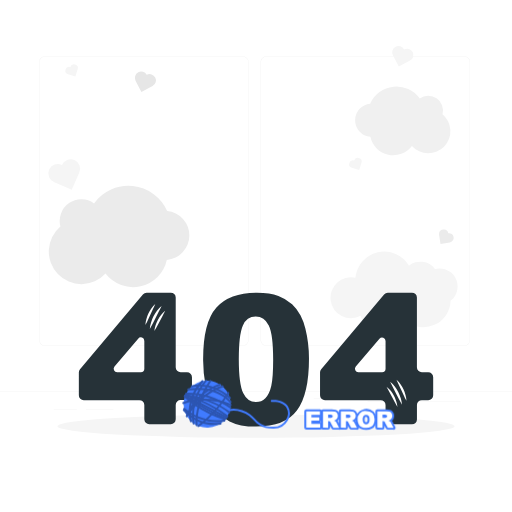
t = 0.00 s
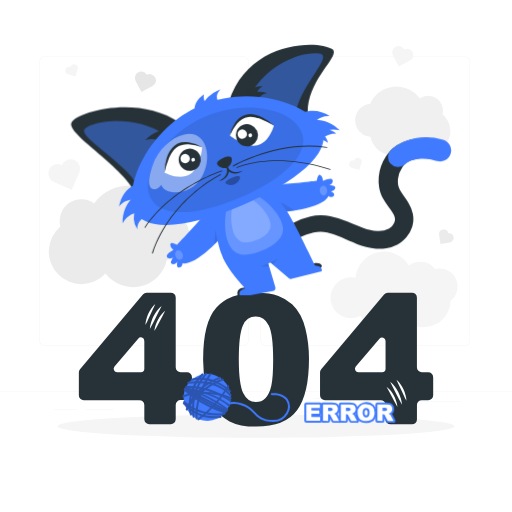
t = 1.00 s
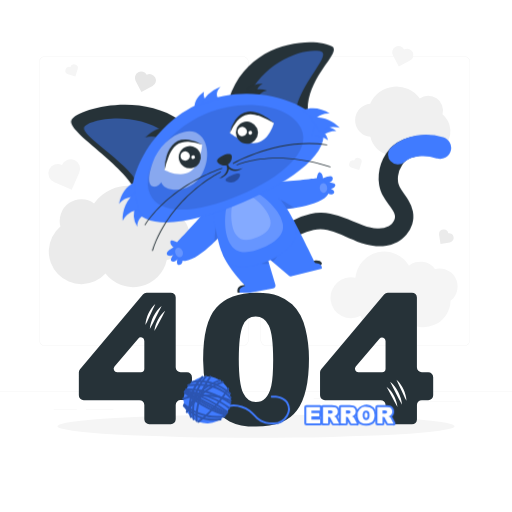
t = 1.19 s
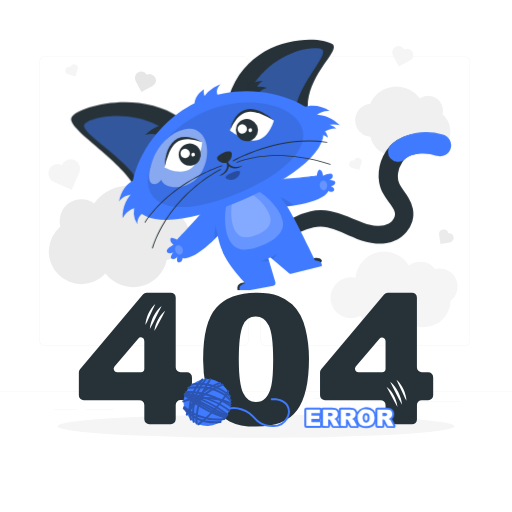
t = 1.38 s
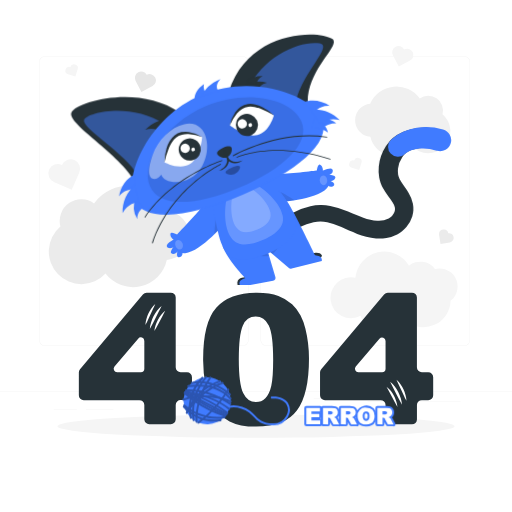
t = 1.75 s
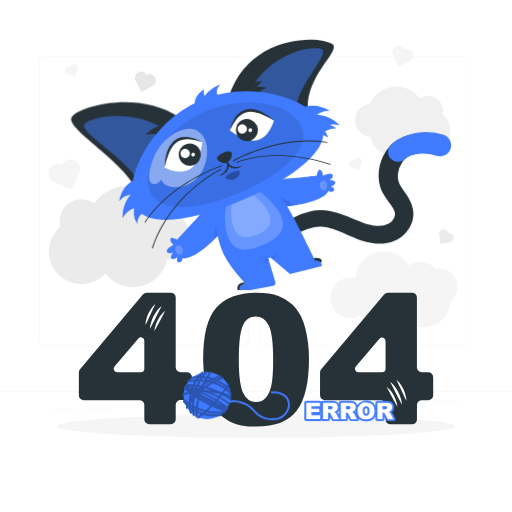
t = 2.13 s

The animated SVG that drew these frames (rendered in a browser with its animation timeline set to each time). Animation: 2 CSS @keyframes rules; one cycle of 2.50 s, repeats indefinitely.

<svg class="animated" id="freepik_stories-404-error-with-a-cute-animal" xmlns="http://www.w3.org/2000/svg" viewBox="0 0 500 500" version="1.1" xmlns:xlink="http://www.w3.org/1999/xlink" xmlns:svgjs="http://svgjs.com/svgjs"><style>svg#freepik_stories-404-error-with-a-cute-animal:not(.animated) .animable {opacity: 0;}svg#freepik_stories-404-error-with-a-cute-animal.animated #freepik--Error--inject-66 {animation: 1.5s Infinite  linear floating;animation-delay: 0s;}svg#freepik_stories-404-error-with-a-cute-animal.animated #freepik--Character--inject-66 {animation: 1s 1 forwards cubic-bezier(.36,-0.01,.5,1.38) slideDown,1.5s Infinite  linear floating;animation-delay: 0s,1s;}svg#freepik_stories-404-error-with-a-cute-animal.animated #freepik--ball-of-yarn--inject-66 {animation: 1.5s Infinite  linear floating;animation-delay: 0s;}            @keyframes floating {                0% {                    opacity: 1;                    transform: translateY(0px);                }                50% {                    transform: translateY(-10px);                }                100% {                    opacity: 1;                    transform: translateY(0px);                }            }                    @keyframes slideDown {                0% {                    opacity: 0;                    transform: translateY(-30px);                }                100% {                    opacity: 1;                    transform: translateY(0);                }            }        </style><g id="freepik--background-complete--inject-66" class="animable" style="transform-origin: 250px 223.199px;"><rect y="382.4" width="500" height="0.25" style="fill: rgb(235, 235, 235); transform-origin: 250px 382.525px;" id="eldh2319rs494" class="animable"></rect><rect x="359" y="391.92" width="90.9" height="0.25" style="fill: rgb(235, 235, 235); transform-origin: 404.45px 392.045px;" id="eldfdowz1z3sc" class="animable"></rect><rect x="306.33" y="389.21" width="24.89" height="0.25" style="fill: rgb(235, 235, 235); transform-origin: 318.775px 389.335px;" id="el3y9cyuer4xr" class="animable"></rect><rect x="349.52" y="401.21" width="38.59" height="0.25" style="fill: rgb(235, 235, 235); transform-origin: 368.815px 401.335px;" id="elx9jgm71n4h" class="animable"></rect><rect x="52.46" y="399.53" width="22.64" height="0.25" style="fill: rgb(235, 235, 235); transform-origin: 63.78px 399.655px;" id="el1v6o067pcqw" class="animable"></rect><rect x="84" y="399.53" width="26.89" height="0.25" style="fill: rgb(235, 235, 235); transform-origin: 97.445px 399.655px;" id="elm5h1l4cvmi" class="animable"></rect><rect x="178.31" y="395.31" width="46.84" height="0.25" style="fill: rgb(235, 235, 235); transform-origin: 201.73px 395.435px;" id="ela1p6oawiu5" class="animable"></rect><path d="M237,337.8H43.91a5.71,5.71,0,0,1-5.7-5.71V60.66A5.71,5.71,0,0,1,43.91,55H237a5.71,5.71,0,0,1,5.71,5.71V332.09A5.71,5.71,0,0,1,237,337.8ZM43.91,55.2a5.46,5.46,0,0,0-5.45,5.46V332.09a5.46,5.46,0,0,0,5.45,5.46H237a5.47,5.47,0,0,0,5.46-5.46V60.66A5.47,5.47,0,0,0,237,55.2Z" style="fill: rgb(235, 235, 235); transform-origin: 140.46px 196.4px;" id="elcs13c82jxl6" class="animable"></path><path d="M453.31,337.8H260.21a5.72,5.72,0,0,1-5.71-5.71V60.66A5.72,5.72,0,0,1,260.21,55h193.1A5.71,5.71,0,0,1,459,60.66V332.09A5.71,5.71,0,0,1,453.31,337.8ZM260.21,55.2a5.47,5.47,0,0,0-5.46,5.46V332.09a5.47,5.47,0,0,0,5.46,5.46h193.1a5.47,5.47,0,0,0,5.46-5.46V60.66a5.47,5.47,0,0,0-5.46-5.46Z" style="fill: rgb(235, 235, 235); transform-origin: 356.75px 196.4px;" id="elf5hcu7ant9w" class="animable"></path><path d="M429.17,262.11a17.67,17.67,0,0,0-4.39.57,17.61,17.61,0,0,0-25.39-3.16,28.18,28.18,0,0,0-52.31,11.75,20,20,0,1,0,5.11,37.15,23.81,23.81,0,0,0,44,4.77A26.57,26.57,0,0,0,440,293.68a17.62,17.62,0,0,0-10.79-31.57Z" style="fill: rgb(245, 245, 245); transform-origin: 384.798px 285.786px;" id="elmxcvrhc77b" class="animable"></path><path d="M72.67,156.32a9.24,9.24,0,0,0-12.16,4.77A9.24,9.24,0,1,0,53.12,178l16.93,7.39,7.39-16.93A9.23,9.23,0,0,0,72.67,156.32Z" style="fill: rgb(245, 245, 245); transform-origin: 62.6672px 170.47px;" id="elr4tkgcbbzjr" class="animable"></path><path d="M151.61,75.66a6.17,6.17,0,0,0-8.34-2.59,6.18,6.18,0,0,0-10.93,5.76l5.76,10.93L149,84A6.17,6.17,0,0,0,151.61,75.66Z" style="fill: rgb(230, 230, 230); transform-origin: 142.013px 79.8438px;" id="el4i3lzzo1wy7" class="animable"></path><path d="M403,50.84a6.17,6.17,0,0,0-8.34-2.58A6.18,6.18,0,1,0,383.7,54l5.76,10.92,10.92-5.75A6.19,6.19,0,0,0,403,50.84Z" style="fill: rgb(245, 245, 245); transform-origin: 393.342px 54.9287px;" id="eltv2damtc2c" class="animable"></path><path d="M443,231.57a4.58,4.58,0,0,0-5.22-3.81,4.56,4.56,0,0,0-9,1.41l1.41,9,9-1.41A4.57,4.57,0,0,0,443,231.57Z" style="fill: rgb(235, 235, 235); transform-origin: 435.902px 231.144px;" id="elas1bjr6piak" class="animable"></path><path d="M350.53,154.26a3.73,3.73,0,0,0-4.68,2.45,3.74,3.74,0,0,0-2.23,7.14l7.14,2.23,2.23-7.14A3.74,3.74,0,0,0,350.53,154.26Z" style="fill: rgb(245, 245, 245); transform-origin: 347.079px 160.084px;" id="el8f5gupp1pqm" class="animable"></path><path d="M73.39,63a3.75,3.75,0,0,0-4.69,2.46,3.73,3.73,0,1,0-2.22,7.13l7.13,2.23,2.23-7.14A3.73,3.73,0,0,0,73.39,63Z" style="fill: rgb(245, 245, 245); transform-origin: 69.9339px 68.8257px;" id="el6q7ubqeylq" class="animable"></path><path d="M184.91,229.92a24,24,0,0,0-21.66-23.86,41.39,41.39,0,0,0-71.4-7.37A21.12,21.12,0,0,0,59,221.19a31.91,31.91,0,1,0,44.05,46,33.83,33.83,0,0,0,59.85-13.36A24,24,0,0,0,184.91,229.92Z" style="fill: rgb(235, 235, 235); transform-origin: 116.277px 230.941px;" id="el9ymzhvxxgy" class="animable"></path><path d="M346.8,117.42a16.26,16.26,0,0,1,14.68-16.17,28,28,0,0,1,48.38-5,14.32,14.32,0,0,1,22.24,15.25,21.62,21.62,0,1,1-29.85,31.15,22.92,22.92,0,0,1-40.56-9A16.25,16.25,0,0,1,346.8,117.42Z" style="fill: rgb(240, 240, 240); transform-origin: 393.319px 118.085px;" id="elrb3g5i2acr" class="animable"></path></g><g id="freepik--Shadow--inject-66" class="animable" style="transform-origin: 250px 416.24px;"><ellipse id="freepik--path--inject-66" cx="250" cy="416.24" rx="193.89" ry="11.32" style="fill: rgb(245, 245, 245); transform-origin: 250px 416.24px;" class="animable"></ellipse></g><g id="freepik--error-404--inject-66" class="animable" style="transform-origin: 250.015px 351.2px;"><path d="M136.11,390.75H81.78A4.83,4.83,0,0,1,77,385.92V363.63a4.84,4.84,0,0,1,1.14-3.11l61.4-73a4.84,4.84,0,0,1,3.7-1.72h23.53a4.83,4.83,0,0,1,4.83,4.83v68a4.83,4.83,0,0,0,4.83,4.83h6.21a4.83,4.83,0,0,1,4.83,4.83v17.59a4.83,4.83,0,0,1-4.83,4.83h-6.21a4.83,4.83,0,0,0-4.83,4.83v14a4.83,4.83,0,0,1-4.83,4.83H145.77a4.83,4.83,0,0,1-4.83-4.83v-14A4.83,4.83,0,0,0,136.11,390.75Zm4.83-30.63v-27.2a3.38,3.38,0,0,0-6-2.19l-23.11,27.2a3.38,3.38,0,0,0,2.57,5.57h23.12A3.38,3.38,0,0,0,140.94,360.12Z" style="fill: rgb(38, 50, 56); transform-origin: 132.235px 350.085px;" id="eleo8ex38jdn" class="animable"></path><path d="M198.37,350.66q0-36,13-50.45t39.53-14.4q12.76,0,21,3.15a38.73,38.73,0,0,1,13.36,8.19,43.62,43.62,0,0,1,8.15,10.6,55.21,55.21,0,0,1,4.79,13,121,121,0,0,1,3.54,29.49q0,34.41-11.65,50.36t-40.09,16q-16,0-25.79-5.09A41.73,41.73,0,0,1,208,396.53q-4.58-7-7.12-19.1A131,131,0,0,1,198.37,350.66Zm34.84.08q0,24.15,4.27,33t12.37,8.85a13,13,0,0,0,9.27-3.76q3.93-3.75,5.78-11.86t1.85-25.26q0-25.17-4.27-33.84t-12.8-8.67q-8.72,0-12.59,8.84T233.21,350.74Z" style="fill: rgb(38, 50, 56); transform-origin: 250.053px 351.205px;" id="elu36a08bvakn" class="animable"></path><path d="M371.69,390.75H317.37a4.83,4.83,0,0,1-4.83-4.83V363.63a4.84,4.84,0,0,1,1.13-3.11l61.41-73a4.82,4.82,0,0,1,3.69-1.72h23.54a4.83,4.83,0,0,1,4.83,4.83v68A4.83,4.83,0,0,0,412,363.5h6.2a4.83,4.83,0,0,1,4.83,4.83v17.59a4.83,4.83,0,0,1-4.83,4.83H412a4.83,4.83,0,0,0-4.83,4.83v14a4.83,4.83,0,0,1-4.83,4.83h-21a4.83,4.83,0,0,1-4.83-4.83v-14A4.83,4.83,0,0,0,371.69,390.75Zm4.83-30.63v-27.2a3.38,3.38,0,0,0-5.95-2.19l-23.12,27.2A3.38,3.38,0,0,0,350,363.5h23.11A3.38,3.38,0,0,0,376.52,360.12Z" style="fill: rgb(38, 50, 56); transform-origin: 367.785px 350.105px;" id="el6kimn0flfl" class="animable"></path><path d="M157.82,298.88c-.93,2-1.91,3.8-2.86,5.66l-2.8,5.55-2.8,5.57c-.94,1.87-1.91,3.74-3.06,5.58a28.65,28.65,0,0,1,1.23-6.31,36.91,36.91,0,0,1,2.37-6,34.49,34.49,0,0,1,3.4-5.48A23.17,23.17,0,0,1,157.82,298.88Z" style="fill: rgb(255, 255, 255); transform-origin: 152.06px 310.06px;" id="eligyqhpgkok8" class="animable"></path><path d="M161.38,303.58c-.87,1.73-1.77,3.36-2.65,5l-2.59,4.9-2.59,4.92c-.87,1.65-1.76,3.31-2.82,4.93a25.81,25.81,0,0,1,1.19-5.61,33.57,33.57,0,0,1,2.21-5.29,29.48,29.48,0,0,1,3.13-4.82A20.44,20.44,0,0,1,161.38,303.58Z" style="fill: rgb(255, 255, 255); transform-origin: 156.055px 313.455px;" id="eltdfirw58x0f" class="animable"></path><path d="M151.66,296.91c-.77,1.8-1.59,3.49-2.39,5.19l-2.35,5.09-2.35,5.1c-.8,1.71-1.61,3.43-2.59,5.12a25.5,25.5,0,0,1,.93-5.72,32.18,32.18,0,0,1,2-5.45,31,31,0,0,1,2.89-5A21.29,21.29,0,0,1,151.66,296.91Z" style="fill: rgb(255, 255, 255); transform-origin: 146.82px 307.16px;" id="elfjlxfzx44mr" class="animable"></path><path d="M381,372.91a23.45,23.45,0,0,1,4.52,4.6A34.77,34.77,0,0,1,389,383a37.43,37.43,0,0,1,2.36,6,29.26,29.26,0,0,1,1.24,6.31c-1.16-1.84-2.12-3.71-3.07-5.58l-2.8-5.57-2.8-5.55C382.94,376.71,382,374.87,381,372.91Z" style="fill: rgb(255, 255, 255); transform-origin: 386.8px 384.11px;" id="eln6c3ldang1k" class="animable"></path><path d="M377.48,377.61a20.88,20.88,0,0,1,4.11,4,29.34,29.34,0,0,1,3.13,4.83,31.79,31.79,0,0,1,2.21,5.29,25.25,25.25,0,0,1,1.2,5.61c-1.06-1.62-1.95-3.28-2.83-4.93l-2.59-4.92-2.59-4.9C379.24,381,378.34,379.34,377.48,377.61Z" style="fill: rgb(255, 255, 255); transform-origin: 382.805px 387.475px;" id="elvpi5033oxc" class="animable"></path><path d="M387.19,370.94a21.34,21.34,0,0,1,3.92,4.3,30.27,30.27,0,0,1,2.88,5,33.11,33.11,0,0,1,2,5.45,26.08,26.08,0,0,1,.93,5.72c-1-1.7-1.8-3.41-2.59-5.12l-2.35-5.11-2.35-5.08C388.79,374.43,388,372.74,387.19,370.94Z" style="fill: rgb(255, 255, 255); transform-origin: 392.055px 381.175px;" id="el7orvgijglja" class="animable"></path></g><g id="freepik--Error--inject-66" class="animable animator-active" style="transform-origin: 341.704px 409.628px;"><path d="M299.12,401.62H312.4V405h-8.31v2.55h7.71v3.27h-7.71V414h8.55v3.63H299.12Z" style="fill: rgb(64, 123, 255); transform-origin: 305.88px 409.625px;" id="el8bk7v2acqt5" class="animable"></path><path d="M312.64,419.59H299.12a1.93,1.93,0,0,1-1.93-1.93v-16a1.92,1.92,0,0,1,1.93-1.93H312.4a1.92,1.92,0,0,1,1.93,1.93V405a1.93,1.93,0,0,0-.6,2.55v3.27a1.94,1.94,0,0,0,.84,3.17v3.63A1.93,1.93,0,0,1,312.64,419.59Zm-11.59-3.86h2.13a1.91,1.91,0,0,1-1-1.7v-3.17a1.94,1.94,0,0,0,0-3.27V405a1.92,1.92,0,0,1,.71-1.49h-1.82Z" style="fill: rgb(64, 123, 255); transform-origin: 305.88px 409.66px;" id="elvjbawmqb4fc" class="animable"></path><path d="M315.38,417.66v-16h8.26a12.11,12.11,0,0,1,3.51.39,3.71,3.71,0,0,1,2,1.46,4.52,4.52,0,0,1-1.39,6.47,5.85,5.85,0,0,1-1.74.64,5,5,0,0,1,1.29.59,4.77,4.77,0,0,1,.79.84,7.06,7.06,0,0,1,.7,1l2.4,4.65h-5.6l-2.65-4.9a3.8,3.8,0,0,0-.9-1.24,2.06,2.06,0,0,0-1.21-.37h-.44v6.51Zm5-9.54h2.09a8.25,8.25,0,0,0,1.31-.22,1.31,1.31,0,0,0,.81-.51,1.63,1.63,0,0,0-.18-2.12,3,3,0,0,0-1.85-.41h-2.18Z" style="fill: rgb(64, 123, 255); transform-origin: 323.29px 409.676px;" id="elzhlbq1w52ol" class="animable"></path><path d="M331.16,419.59h-5.6a1.94,1.94,0,0,1-1.7-1l-1.57-2.92v2a1.94,1.94,0,0,1-1.93,1.93h-5a1.93,1.93,0,0,1-1.93-1.93v-16a1.92,1.92,0,0,1,1.93-1.93h8.26a13.61,13.61,0,0,1,4.11.49,5.63,5.63,0,0,1,2.94,2.19,6.29,6.29,0,0,1,1.09,3.7,6.42,6.42,0,0,1-.83,3.28,6.11,6.11,0,0,1-1.3,1.56,7.56,7.56,0,0,1,.83,1.24l2.39,4.62a1.93,1.93,0,0,1-1.71,2.82Zm-4.45-3.86H328L327,413.9a3.51,3.51,0,0,0-.48-.68,5.64,5.64,0,0,0-.45-.51h0a3.78,3.78,0,0,0-.74-.3,2,2,0,0,1-.67-.39Zm-9.4,0h1.12v-4.58a1.93,1.93,0,0,1,.74-1.52,1.91,1.91,0,0,1-.74-1.51v-3.26a1.94,1.94,0,0,1,.51-1.31h-1.63Zm5.86-5.75a4.18,4.18,0,0,1,.93,1,2.15,2.15,0,0,1-.05-.51,2.12,2.12,0,0,1,.18-.71l-.09,0C323.76,409.88,323.44,409.94,323.17,410Zm2.23-6.35.23.17a3.33,3.33,0,0,1,1.18,2.66,3.4,3.4,0,0,1-.7,2.09,2.39,2.39,0,0,0,.61-.26,2.59,2.59,0,0,0,.91-.89,2.62,2.62,0,0,0,.3-1.33,2.5,2.5,0,0,0-.4-1.49,1.82,1.82,0,0,0-1-.74A6.48,6.48,0,0,0,325.4,403.63ZM323.34,406h0Z" style="fill: rgb(64, 123, 255); transform-origin: 323.249px 409.686px;" id="el7im6eds2cng" class="animable"></path><path d="M332.81,417.66v-16h8.26a12.14,12.14,0,0,1,3.52.39,3.69,3.69,0,0,1,2,1.46,4.52,4.52,0,0,1-1.39,6.47,5.85,5.85,0,0,1-1.74.64,5,5,0,0,1,1.29.59,4.72,4.72,0,0,1,.8.84,7.7,7.7,0,0,1,.69,1l2.4,4.65H343l-2.65-4.9a3.66,3.66,0,0,0-.9-1.24,2,2,0,0,0-1.21-.37h-.44v6.51Zm5-9.54h2.09a8.08,8.08,0,0,0,1.31-.22,1.31,1.31,0,0,0,.81-.51,1.45,1.45,0,0,0,.31-.93,1.48,1.48,0,0,0-.49-1.19,3,3,0,0,0-1.85-.41h-2.18Z" style="fill: rgb(64, 123, 255); transform-origin: 340.725px 409.676px;" id="elz7xe7ewks2" class="animable"></path><path d="M348.59,419.59H343a1.94,1.94,0,0,1-1.7-1l-1.57-2.92v2a1.93,1.93,0,0,1-1.93,1.93h-5a1.94,1.94,0,0,1-1.93-1.93v-16a1.93,1.93,0,0,1,1.93-1.93h8.26a13.57,13.57,0,0,1,4.11.49,5.61,5.61,0,0,1,2.95,2.19,6.82,6.82,0,0,1,.25,7,6.28,6.28,0,0,1-1.29,1.56,8.28,8.28,0,0,1,.83,1.24l2.38,4.62a1.93,1.93,0,0,1-1.71,2.82Zm-4.45-3.86h1.29l-.95-1.83a5,5,0,0,0-.49-.68,3.28,3.28,0,0,0-.45-.51h0a3.78,3.78,0,0,0-.74-.3,2,2,0,0,1-.66-.39Zm-9.4,0h1.12v-4.58a1.93,1.93,0,0,1,.74-1.52,1.91,1.91,0,0,1-.74-1.51v-3.26a1.91,1.91,0,0,1,.52-1.31h-1.64ZM340.6,410a4.18,4.18,0,0,1,.93,1,1.73,1.73,0,0,1,0-.51,1.9,1.9,0,0,1,.17-.71l-.08,0C341.19,409.88,340.87,409.94,340.6,410Zm2.24-6.35.22.17a3.33,3.33,0,0,1,1.18,2.66,3.4,3.4,0,0,1-.7,2.09,2.52,2.52,0,0,0,.62-.26,2.56,2.56,0,0,0,.9-.89,2.62,2.62,0,0,0,.3-1.33,2.5,2.5,0,0,0-.4-1.49,1.82,1.82,0,0,0-1-.74A6.51,6.51,0,0,0,342.84,403.63ZM340.77,406h0Z" style="fill: rgb(64, 123, 255); transform-origin: 340.689px 409.696px;" id="elvba2l9i3tr" class="animable"></path><path d="M349.17,409.65a7.6,7.6,0,0,1,8.29-8.31,8.41,8.41,0,0,1,6.17,2.15,8.14,8.14,0,0,1,2.16,6,9.9,9.9,0,0,1-.94,4.61,6.78,6.78,0,0,1-2.74,2.8,9,9,0,0,1-4.46,1,10.36,10.36,0,0,1-4.49-.86,6.71,6.71,0,0,1-2.88-2.74A9.06,9.06,0,0,1,349.17,409.65Zm5,0a5.39,5.39,0,0,0,.9,3.49,3.42,3.42,0,0,0,4.93,0,5.93,5.93,0,0,0,.88-3.73,5,5,0,0,0-.92-3.31,3.14,3.14,0,0,0-2.48-1,3,3,0,0,0-2.4,1.06A5.37,5.37,0,0,0,354.13,409.67Z" style="fill: rgb(64, 123, 255); transform-origin: 357.468px 409.606px;" id="elyeejn3l4lpl" class="animable"></path><path d="M357.65,419.86a12.2,12.2,0,0,1-5.33-1.06,8.57,8.57,0,0,1-3.7-3.49,10.89,10.89,0,0,1-1.38-5.66A10.64,10.64,0,0,1,365,402.13a10,10,0,0,1,2.74,7.39,11.76,11.76,0,0,1-1.17,5.51,8.62,8.62,0,0,1-3.5,3.58A10.92,10.92,0,0,1,357.65,419.86ZM359,403.37a4.84,4.84,0,0,1,2.38,1.5,6.67,6.67,0,0,1,1.39,4.58c0,2.29-.43,3.91-1.32,5a4.79,4.79,0,0,1-2.16,1.46,5.68,5.68,0,0,0,1.89-.63,4.85,4.85,0,0,0,2-2,8,8,0,0,0,.73-3.71,6.26,6.26,0,0,0-1.6-4.66A5.63,5.63,0,0,0,359,403.37Zm-3.09,0a5.51,5.51,0,0,0-3.18,1.52,6.38,6.38,0,0,0-1.62,4.75,7.19,7.19,0,0,0,.84,3.7,4.77,4.77,0,0,0,2.06,2,6.34,6.34,0,0,0,1.61.51,4.87,4.87,0,0,1-2.05-1.43,8.95,8.95,0,0,1,0-9.5A4.84,4.84,0,0,1,355.9,403.38Zm1.54,3.65a1.09,1.09,0,0,0-.94.38,3.71,3.71,0,0,0-.44,2.26,3.64,3.64,0,0,0,.44,2.24,1.14,1.14,0,0,0,1,.38c.7,0,.9-.23,1-.35s.42-.56.42-2.49a3.16,3.16,0,0,0-.44-2A1.22,1.22,0,0,0,357.44,407Z" style="fill: rgb(64, 123, 255); transform-origin: 357.494px 409.628px;" id="elkt0oeskq7up" class="animable"></path><path d="M368.53,417.66v-16h8.26a12.11,12.11,0,0,1,3.51.39,3.71,3.71,0,0,1,2,1.46,4.52,4.52,0,0,1-1.39,6.47,5.85,5.85,0,0,1-1.74.64,5,5,0,0,1,1.29.59,4.77,4.77,0,0,1,.79.84,7.06,7.06,0,0,1,.7,1l2.4,4.65h-5.6l-2.65-4.9a3.8,3.8,0,0,0-.9-1.24,2.06,2.06,0,0,0-1.21-.37h-.44v6.51Zm5-9.54h2.09a8.25,8.25,0,0,0,1.31-.22,1.31,1.31,0,0,0,.81-.51,1.63,1.63,0,0,0-.18-2.12,3,3,0,0,0-1.85-.41h-2.18Z" style="fill: rgb(64, 123, 255); transform-origin: 376.44px 409.676px;" id="elwipfjz9hetn" class="animable"></path><path d="M384.31,419.59h-5.6a1.94,1.94,0,0,1-1.7-1l-1.57-2.92v2a1.94,1.94,0,0,1-1.93,1.93h-5a1.93,1.93,0,0,1-1.93-1.93v-16a1.92,1.92,0,0,1,1.93-1.93h8.26a13.61,13.61,0,0,1,4.11.49,5.63,5.63,0,0,1,2.94,2.19,6.29,6.29,0,0,1,1.1,3.7,6.4,6.4,0,0,1-.84,3.28,6.11,6.11,0,0,1-1.3,1.56,7.56,7.56,0,0,1,.83,1.24l2.39,4.62a1.93,1.93,0,0,1-1.71,2.82Zm-4.45-3.86h1.28l-.94-1.83a5,5,0,0,0-.49-.68,5.64,5.64,0,0,0-.45-.51h0a3.78,3.78,0,0,0-.74-.3,2,2,0,0,1-.67-.39Zm-9.4,0h1.12v-4.58a1.93,1.93,0,0,1,.74-1.52,1.91,1.91,0,0,1-.74-1.51v-3.26a1.9,1.9,0,0,1,.51-1.31h-1.63Zm5.86-5.75a4.18,4.18,0,0,1,.93,1,1.73,1.73,0,0,1,0-.51,1.9,1.9,0,0,1,.17-.71l-.09,0C376.91,409.88,376.59,409.94,376.32,410Zm2.24-6.35.22.17a3.33,3.33,0,0,1,1.18,2.66,3.4,3.4,0,0,1-.7,2.09,2.58,2.58,0,0,0,1.51-1.15,3,3,0,0,0-.09-2.82,1.82,1.82,0,0,0-1-.74A6.51,6.51,0,0,0,378.56,403.63Zm-2.09,3.23Zm0-.84h0Z" style="fill: rgb(64, 123, 255); transform-origin: 376.399px 409.686px;" id="elq51wxa98s3p" class="animable"></path><path d="M299.12,401.62H312.4V405h-8.31v2.55h7.71v3.27h-7.71V414h8.55v3.63H299.12Z" style="fill: rgb(255, 255, 255); transform-origin: 305.88px 409.625px;" id="ela7gd4wg3y5n" class="animable"></path><path d="M315.38,417.66v-16h8.26a12.11,12.11,0,0,1,3.51.39,3.71,3.71,0,0,1,2,1.46,4.52,4.52,0,0,1-1.39,6.47,5.85,5.85,0,0,1-1.74.64,5,5,0,0,1,1.29.59,4.77,4.77,0,0,1,.79.84,7.06,7.06,0,0,1,.7,1l2.4,4.65h-5.6l-2.65-4.9a3.8,3.8,0,0,0-.9-1.24,2.06,2.06,0,0,0-1.21-.37h-.44v6.51Zm5-9.54h2.09a8.25,8.25,0,0,0,1.31-.22,1.31,1.31,0,0,0,.81-.51,1.63,1.63,0,0,0-.18-2.12,3,3,0,0,0-1.85-.41h-2.18Z" style="fill: rgb(255, 255, 255); transform-origin: 323.29px 409.676px;" id="el5dry7sp22sh" class="animable"></path><path d="M332.81,417.66v-16h8.26a12.14,12.14,0,0,1,3.52.39,3.69,3.69,0,0,1,2,1.46,4.52,4.52,0,0,1-1.39,6.47,5.85,5.85,0,0,1-1.74.64,5,5,0,0,1,1.29.59,4.72,4.72,0,0,1,.8.84,7.7,7.7,0,0,1,.69,1l2.4,4.65H343l-2.65-4.9a3.66,3.66,0,0,0-.9-1.24,2,2,0,0,0-1.21-.37h-.44v6.51Zm5-9.54h2.09a8.08,8.08,0,0,0,1.31-.22,1.31,1.31,0,0,0,.81-.51,1.45,1.45,0,0,0,.31-.93,1.48,1.48,0,0,0-.49-1.19,3,3,0,0,0-1.85-.41h-2.18Z" style="fill: rgb(255, 255, 255); transform-origin: 340.725px 409.676px;" id="el75gy0v9sugn" class="animable"></path><path d="M349.17,409.65a7.6,7.6,0,0,1,8.29-8.31,8.41,8.41,0,0,1,6.17,2.15,8.14,8.14,0,0,1,2.16,6,9.9,9.9,0,0,1-.94,4.61,6.78,6.78,0,0,1-2.74,2.8,9,9,0,0,1-4.46,1,10.36,10.36,0,0,1-4.49-.86,6.71,6.71,0,0,1-2.88-2.74A9.06,9.06,0,0,1,349.17,409.65Zm5,0a5.39,5.39,0,0,0,.9,3.49,3.42,3.42,0,0,0,4.93,0,5.93,5.93,0,0,0,.88-3.73,5,5,0,0,0-.92-3.31,3.14,3.14,0,0,0-2.48-1,3,3,0,0,0-2.4,1.06A5.37,5.37,0,0,0,354.13,409.67Z" style="fill: rgb(255, 255, 255); transform-origin: 357.468px 409.606px;" id="elab7lvsx79z5" class="animable"></path><path d="M368.53,417.66v-16h8.26a12.11,12.11,0,0,1,3.51.39,3.71,3.71,0,0,1,2,1.46,4.52,4.52,0,0,1-1.39,6.47,5.85,5.85,0,0,1-1.74.64,5,5,0,0,1,1.29.59,4.77,4.77,0,0,1,.79.84,7.06,7.06,0,0,1,.7,1l2.4,4.65h-5.6l-2.65-4.9a3.8,3.8,0,0,0-.9-1.24,2.06,2.06,0,0,0-1.21-.37h-.44v6.51Zm5-9.54h2.09a8.25,8.25,0,0,0,1.31-.22,1.31,1.31,0,0,0,.81-.51,1.63,1.63,0,0,0-.18-2.12,3,3,0,0,0-1.85-.41h-2.18Z" style="fill: rgb(255, 255, 255); transform-origin: 376.44px 409.676px;" id="ely66j3jmtmoq" class="animable"></path></g><g id="freepik--Character--inject-66" class="animable" style="transform-origin: 254.986px 165.972px;"><path d="M426.5,156.28a40.77,40.77,0,0,0-13-1.91A34.67,34.67,0,0,0,401,156.78a19.19,19.19,0,0,0-4.67,2.64c-.14.12-.3.23-.41.34s-.22.19-.4.38-.65.67-1,1a22.46,22.46,0,0,0-1.77,2.29,25,25,0,0,0-4.14,11,20.27,20.27,0,0,0,.07,5.62,16.45,16.45,0,0,0,.61,2.58,17.86,17.86,0,0,0,1,2.46A49.68,49.68,0,0,0,394,191c1.53,2.18,3.3,4.56,5,7.47a33.07,33.07,0,0,1,4.17,10.46,26.55,26.55,0,0,1,.44,6.32,26.24,26.24,0,0,1-1.09,6.12,29,29,0,0,1-5.7,10.37,29.56,29.56,0,0,1-4.25,4.05,30.69,30.69,0,0,1-4.78,3.09,35,35,0,0,1-10.36,3.43,43.78,43.78,0,0,1-10.23.48,53.55,53.55,0,0,1-9.65-1.58,77.91,77.91,0,0,1-8.75-2.83c-5.56-2.13-10.6-4.57-15.41-6.64a69.59,69.59,0,0,0-13.9-4.68,33,33,0,0,0-6.59-.66,36.5,36.5,0,0,0-6.69.64,51.42,51.42,0,0,0-13.36,4.72c-8.74,4.41-16.82,11.13-25.18,18.17h0a7.5,7.5,0,0,1-9.76-11.39c8.25-7.19,16.94-14.9,27.72-20.66a66.64,66.64,0,0,1,17.44-6.5,51.93,51.93,0,0,1,9.63-1.11,48.65,48.65,0,0,1,9.77.77,85.08,85.08,0,0,1,17.35,5.37c5.3,2.17,10.19,4.4,14.91,6.1a62.27,62.27,0,0,0,6.92,2.1,35.37,35.37,0,0,0,6.58.94,21.38,21.38,0,0,0,11.31-2.19,13.86,13.86,0,0,0,2.08-1.42,12.33,12.33,0,0,0,1.66-1.65,11.13,11.13,0,0,0,2.08-4,7.86,7.86,0,0,0,.3-2,7.65,7.65,0,0,0-.18-1.86,15.63,15.63,0,0,0-2.08-4.65c-1.11-1.8-2.63-3.82-4.3-6.09a66,66,0,0,1-5.21-8,37.15,37.15,0,0,1-2.24-5.08,35.8,35.8,0,0,1-1.4-5.38,39.08,39.08,0,0,1-.41-10.77,44,44,0,0,1,6.9-19.63,41.85,41.85,0,0,1,3.17-4.28c.59-.68,1.19-1.35,1.82-2,.29-.31.71-.7,1.08-1.05s.76-.67,1.14-1a38.29,38.29,0,0,1,9.44-5.68,54.12,54.12,0,0,1,19.54-4.18,60.83,60.83,0,0,1,19.4,2.53,10,10,0,0,1-5.69,19.13Z" style="fill: rgb(38, 50, 56); transform-origin: 347.097px 193.156px;" id="elfjcg6flp0uj" class="animable"></path><path d="M426.26,157.09a40.82,40.82,0,0,0-16.72-2,33.88,33.88,0,0,0-8,1.72,20,20,0,0,0-5.92,3.22l-.57.49A9.64,9.64,0,0,1,382,146.31a38,38,0,0,1,12.17-8,53.86,53.86,0,0,1,12.73-3.55,61.83,61.83,0,0,1,25.68,1.64,10.83,10.83,0,1,1-5.72,20.9l-.53-.16Z" style="fill: rgb(64, 123, 255); transform-origin: 409.722px 148.577px;" id="el1j6ks2dtepz" class="animable"></path><path d="M239.8,280.85l3.71,5.78c-3.73,1.95-7.63,1.66-11.61,1.66C230.21,280.47,239.8,280.85,239.8,280.85Z" style="fill: rgb(38, 50, 56); transform-origin: 237.605px 284.576px;" id="elk9gl9j1t4o" class="animable"></path><path d="M217.19,250c4.73,13.61,22.27,31.66,22.27,31.66s-7.4,1.48-5.39,6.59H244.4l22.24-4.19a3,3,0,0,0,2.28-3.41l-8.21-27.54Z" style="fill: rgb(64, 123, 255); transform-origin: 243.075px 269.125px;" id="eltnb7z552wx8" class="animable"></path><path d="M303.46,257.79l2,8.11c3.92-1.55,7.23-2.61,8.93-6.25C312.42,254.59,303.46,257.79,303.46,257.79Z" style="fill: rgb(38, 50, 56); transform-origin: 308.925px 261.346px;" id="elugy4yljxgin" class="animable"></path><path d="M285.9,216.18c7,12.54,21.76,43.12,21.76,43.12s7.58.32,6.57,5.65l-29.39,7.26A3.15,3.15,0,0,1,281.2,271l-21-17.78C271.66,246.22,285,227.85,285.9,216.18Z" style="fill: rgb(64, 123, 255); transform-origin: 287.261px 244.282px;" id="el6oj10m6gve" class="animable"></path><g id="elccx22pl6k76"><path d="M272.28,242.49a54.33,54.33,0,0,1-12,10.77l6,4.89C272.75,252.36,274.59,246.16,272.28,242.49Z" style="opacity: 0.1; transform-origin: 266.757px 250.32px;" class="animable"></path></g><path d="M264.8,179.77c8.16,1.39,42.05-3.21,44.57-3.33.27-1.87,1.13-6.5,3.16-5.68s3.07,4.32,2.66,6c4.81-.86,11.13,9,3.94,17-10.53,11.82-49,13.63-49,13.63S249.26,181.73,264.8,179.77Z" style="fill: rgb(64, 123, 255); transform-origin: 290.711px 189.027px;" id="elxsogczyjgms" class="animable"></path><g id="elv59ha0smh9"><path d="M267.34,195.5a11.12,11.12,0,0,0-4.82.53,85.51,85.51,0,0,0,7.62,11.36s7.76-.37,17.26-1.83C282.17,201.82,273.88,196.55,267.34,195.5Z" style="opacity: 0.1; transform-origin: 274.96px 201.411px;" class="animable"></path></g><path d="M315.19,176.73c4.86-2,8.26-3,9.38-1.33s-.38,5.18-5.08,6.09C315.18,178.79,315.19,176.73,315.19,176.73Z" style="fill: rgb(64, 123, 255); transform-origin: 320.057px 178.023px;" id="elh5tryor59st" class="animable"></path><path d="M318.35,180.89c5.12-.17,8.55.13,9,2s-2.13,4.59-6.71,3.8C317.63,182.77,318.35,180.89,318.35,180.89Z" style="fill: rgb(64, 123, 255); transform-origin: 322.838px 183.84px;" id="el7ie25gktnvi" class="animable"></path><path d="M321.58,186.12c3.29,1.53,5.31,2.87,4.71,4.48s-3.45,2.85-6,.75C320.26,187.33,321.58,186.12,321.58,186.12Z" style="fill: rgb(64, 123, 255); transform-origin: 323.342px 189.29px;" id="elamk8lt8d4dw" class="animable"></path><path d="M202.15,205.34c-3.76,7.37-27.72,31.77-29.33,33.73-1.66-.91-5.88-3-6.43-.87s1.62,5.05,3.18,5.7c-3.56,3.34.53,14.29,11.3,13.35,15.77-1.38,40.22-31.11,40.22-31.11S213,194.05,202.15,205.34Z" style="fill: rgb(64, 123, 255); transform-origin: 193.696px 230.12px;" id="eloghal668ke" class="animable"></path><g id="elnq8tqhs1oha"><path d="M213.23,216.78a11.4,11.4,0,0,1,3.31-3.55,84.67,84.67,0,0,1,4.55,12.91s-4.93,6-11.79,12.73C209.43,232.45,210.16,222.65,213.23,216.78Z" style="opacity: 0.1; transform-origin: 215.195px 226.05px;" class="animable"></path></g><path d="M169.57,243.9c-4.53,2.68-7.34,4.83-6.67,6.72s4.38,2.8,7.92-.42C171.23,245.13,169.57,243.9,169.57,243.9Z" style="fill: rgb(64, 123, 255); transform-origin: 166.843px 248.115px;" id="el7qpetxtt9l9" class="animable"></path><path d="M171,248.93c-3.2,4-5,6.92-3.74,8.41s4.94,1,7.05-3.12C173,249.47,171,248.93,171,248.93Z" style="fill: rgb(64, 123, 255); transform-origin: 170.583px 253.519px;" id="el9uocerxzfq4" class="animable"></path><path d="M173.28,254.64c-.75,3.55-.88,6,.78,6.46s4.34-1.06,4.16-4.34C175,254.31,173.28,254.64,173.28,254.64Z" style="fill: rgb(64, 123, 255); transform-origin: 175.489px 257.903px;" id="el5sdv9rvazh2" class="animable"></path><g id="elgxr0i9z3qms"><path d="M260.73,253.21l0-.06-13.3-1c-.27,5.73,6.4,9.36,15.36,7.82Z" style="opacity: 0.1; transform-origin: 255.106px 256.237px;" class="animable"></path></g><path d="M263.19,184.37l-27.44,11.75-27.43,11.75s2.92,35.46,11.92,47.61,26.38,8.41,41.73,1.83,30-16.57,27.46-31.47S263.19,184.37,263.19,184.37Z" style="fill: rgb(64, 123, 255); transform-origin: 249.019px 223.903px;" id="elqwdswdrxl5" class="animable"></path><g id="elpyr3955wmnn"><path d="M251.25,191l-14.94,6.4-14.93,6.4c.22-2.91-5.88,24.16,4.52,38.59,6.78,9.4,19.44,6.82,30.57,2.05s21.72-12.15,19.59-23.54C272.8,203.43,249,189.18,251.25,191Z" style="fill: rgb(255, 255, 255); opacity: 0.2; transform-origin: 248.068px 219.787px;" class="animable"></path></g><g id="el4v7dj4gtbz7"><path d="M246.5,195.22l-10,4.26-9.95,4.27c.07-2.1-3.38,17.37,4,28.09,4.83,7,13.34,5.44,20.76,2.26s14.42-8.27,12.69-16.59C261.41,204.76,244.92,193.83,246.5,195.22Z" style="fill: rgb(255, 255, 255); opacity: 0.2; transform-origin: 245.035px 215.946px;" class="animable"></path></g><g id="elzsezzs4ol7l"><ellipse cx="174.74" cy="248.93" rx="3.69" ry="4.77" style="fill: rgb(255, 255, 255); opacity: 0.2; transform-origin: 174.74px 248.93px; transform: rotate(-21.86deg);" class="animable"></ellipse></g><g id="el7ljjttt1tyt"><path d="M319.48,185.84c.19,2.63-1.3,4.88-3.33,5s-3.84-1.86-4-4.48,1.3-4.88,3.33-5S319.29,183.22,319.48,185.84Z" style="fill: rgb(255, 255, 255); opacity: 0.2; transform-origin: 315.817px 186.1px;" class="animable"></path></g><path d="M175.69,120c-39.87-28.22-101.13-10.91-105.94-.25-5.11,11.35,50.37,41.92,64,71.46C153.65,154.24,175.69,120,175.69,120Z" style="fill: rgb(38, 50, 56); transform-origin: 122.554px 147.93px;" id="el1fcrf292src" class="animable"></path><g id="elag5qqh90bsb"><path d="M161,131.57c-31.56-22-76.06-12.1-78.94-4.6-3.07,8,40.28,32.35,52.39,54.25C146.8,155.37,161,131.57,161,131.57Z" style="fill: rgb(64, 123, 255); opacity: 0.5; transform-origin: 121.452px 149.671px;" class="animable"></path></g><path d="M164.93,126.23c-8.94.6-16.51,3.6-23.18,10.64a18.31,18.31,0,0,1,17.64,3.65Z" style="fill: rgb(38, 50, 56); transform-origin: 153.34px 133.375px;" id="elmqfd3duw0tk" class="animable"></path><path d="M223.4,99.55c19.16-60.46,87.4-60.7,101-51.55,10.33,7-33.66,34.93-21.87,75.25C262.85,109.67,223.4,99.55,223.4,99.55Z" style="fill: rgb(38, 50, 56); transform-origin: 274.693px 83.444px;" id="elwc755i4nq6l" class="animable"></path><g id="elq84muwf1go"><path d="M241.43,98.24c16-35,53.32-49,70.75-45.87,16.48,2.94-32.76,41.37-22.7,75.2C265.7,111.57,241.43,98.24,241.43,98.24Z" style="fill: rgb(64, 123, 255); opacity: 0.5; transform-origin: 278.507px 89.757px;" class="animable"></path></g><path d="M240.34,92.84a26.56,26.56,0,0,1,20.33-2.07,14.65,14.65,0,0,0-10.7,9.68Z" style="fill: rgb(38, 50, 56); transform-origin: 250.505px 95.0425px;" id="elt0xgim14xah" class="animable"></path><path d="M241.17,90a21.2,21.2,0,0,1,15.26-5.7,11.69,11.69,0,0,0-6.3,9.63Z" style="fill: rgb(38, 50, 56); transform-origin: 248.8px 89.1078px;" id="elobaw82mvuq" class="animable"></path><path d="M314.33,126.34c10.08,23.52-26.28,52-76.9,73.69S141.11,228.4,131,204.87s14.24-80.11,64.86-101.8S304.25,102.81,314.33,126.34Z" style="fill: rgb(64, 123, 255); transform-origin: 222.382px 156.878px;" id="elw2trqy3m2h" class="animable"></path><g id="el8llsnfuedft"><path d="M294.35,128.58c9.34,21.81-19.14,46.81-60,64.31s-78.59,20.87-87.93-.95,13.24-60.57,54.08-78.06S285,106.76,294.35,128.58Z" style="opacity: 0.1; transform-origin: 220.228px 156.112px;" class="animable"></path></g><path d="M212.17,160.37c-.88-2.06,1.81-4.42,5.66-6.08s7.43-2,8.31.09-.47,7.54-4.33,9.2S213.05,162.43,212.17,160.37Z" style="fill: rgb(38, 50, 56); transform-origin: 219.2px 158.505px;" id="ely3vkgfvqqep" class="animable"></path><g id="el9ivnpezr0yj"><path d="M220.34,178.74c-.59-1.4,2.24-3.43,6.1-5.08s7.28-2.3,7.87-.91-1.33,5.53-5.18,7.18S220.94,180.13,220.34,178.74Z" style="opacity: 0.3; transform-origin: 227.339px 176.329px;" class="animable"></path></g><g id="el46uz1vgeh8m"><path d="M148.91,161.77c5.51-15.78,18.1-27.49,30.94-30.42,21.65-4.94,28,22.17,17.54,40.86-11.68,20.92-37.48,17.73-40,8.16C153.76,186.74,139,190.07,148.91,161.77Z" style="fill: rgb(255, 255, 255); opacity: 0.4; transform-origin: 173.93px 159.28px;" class="animable"></path></g><path d="M197.4,144s-1.47,19.21-11.61,26-25.12-1.53-25.12-1.53,1.47-19.2,11.61-26S197.4,144,197.4,144Z" style="fill: rgb(255, 255, 255); transform-origin: 179.035px 156.233px;" id="el62fekntu11d" class="animable"></path><path d="M160.67,168.37a43.31,43.31,0,0,1,2-13.88,31.08,31.08,0,0,1,2.86-6.58,20.46,20.46,0,0,1,4.71-5.65,15.72,15.72,0,0,1,6.74-3.21,20.18,20.18,0,0,1,7.3-.2,31.45,31.45,0,0,1,13.1,5.1,47.32,47.32,0,0,0-13.3-3,20.63,20.63,0,0,0-6.5.6,13.34,13.34,0,0,0-5.62,2.82,18.76,18.76,0,0,0-4.23,4.87l-.46.69-.41.73c-.26.49-.55,1-.8,1.47-.47,1-1,2-1.39,3.07A80.81,80.81,0,0,0,160.67,168.37Z" style="fill: rgb(38, 50, 56); transform-origin: 179.021px 153.49px;" id="elgh65i9zp6ce" class="animable"></path><path d="M224.45,132.36s14.92,12.19,26.79,9.5,16.22-19.24,16.22-19.24-14.91-12.19-26.79-9.5S224.45,132.36,224.45,132.36Z" style="fill: rgb(255, 255, 255); transform-origin: 245.955px 127.49px;" id="elfds0wwfevw" class="animable"></path><path d="M267.46,122.62a81.64,81.64,0,0,0-12.29-6.17c-1-.42-2.13-.74-3.19-1.1-.53-.17-1.08-.29-1.62-.44l-.8-.21-.82-.14a19,19,0,0,0-6.44-.3,13.52,13.52,0,0,0-5.92,2.13,20.35,20.35,0,0,0-4.91,4.29,46.93,46.93,0,0,0-7,11.68,31.35,31.35,0,0,1,5.34-13,20.29,20.29,0,0,1,5.18-5.15,15.71,15.71,0,0,1,7-2.66,20.44,20.44,0,0,1,7.33.49A31,31,0,0,1,256,114.5,43.44,43.44,0,0,1,267.46,122.62Z" style="fill: rgb(38, 50, 56); transform-origin: 245.965px 121.889px;" id="elqibw3m7tpce" class="animable"></path><g id="elrlpf58f9yi"><circle cx="185.31" cy="156" r="10.83" style="fill: rgb(38, 50, 56); transform-origin: 185.31px 156px; transform: rotate(-13.67deg);" class="animable"></circle></g><path d="M176.61,156.65a4.56,4.56,0,1,0,2.39-6A4.56,4.56,0,0,0,176.61,156.65Z" style="fill: rgb(255, 255, 255); transform-origin: 180.796px 154.841px;" id="el51ckjyjtaxa" class="animable"></path><g id="el9tu958kaabj"><circle cx="241.1" cy="132.09" r="10.83" style="fill: rgb(38, 50, 56); transform-origin: 241.1px 132.09px; transform: rotate(-68.19deg);" class="animable"></circle></g><path d="M232.4,132.74a4.56,4.56,0,1,0,2.39-6A4.55,4.55,0,0,0,232.4,132.74Z" style="fill: rgb(255, 255, 255); transform-origin: 236.584px 130.931px;" id="elqo0a8q3ufs" class="animable"></path><path d="M186.9,156.67a1.82,1.82,0,1,0,.95-2.4A1.83,1.83,0,0,0,186.9,156.67Z" style="fill: rgb(255, 255, 255); transform-origin: 188.57px 155.942px;" id="elp8dp2b8joy" class="animable"></path><path d="M242.69,132.76a1.82,1.82,0,1,0,1-2.39A1.81,1.81,0,0,0,242.69,132.76Z" style="fill: rgb(255, 255, 255); transform-origin: 244.368px 132.058px;" id="elmtqmw8f85yl" class="animable"></path><path d="M236.88,166.87c-.55.35-1.1.71-1.67,1s-1.2.57-1.83.8a12.69,12.69,0,0,1-4,.71,10.53,10.53,0,0,1-4.07-.88,9.54,9.54,0,0,1-3.43-2.55l1.63-.7a9.71,9.71,0,0,1-.52,4.25,10.52,10.52,0,0,1-2.17,3.55,12.42,12.42,0,0,1-3.27,2.4,19.39,19.39,0,0,1-1.84.77c-.64.19-1.28.35-1.91.5.57-.34,1.14-.65,1.7-1s1.08-.67,1.58-1.07a14.32,14.32,0,0,0,2.65-2.56,10.24,10.24,0,0,0,1.62-3.17,9.51,9.51,0,0,0,.36-1.73,7.25,7.25,0,0,0,0-1.68.92.92,0,0,1,.78-1,.94.94,0,0,1,.85.34,8.46,8.46,0,0,0,1.21,1.17,11,11,0,0,0,1.5.92,10.45,10.45,0,0,0,3.41,1,13.91,13.91,0,0,0,3.69-.16c.63-.08,1.24-.28,1.87-.4S236.25,167.05,236.88,166.87Z" style="fill: rgb(38, 50, 56); transform-origin: 225.34px 170.611px;" id="elmbeyor5o0bc" class="animable"></path><path d="M222.61,166.35a.93.93,0,0,1-.84-.55L219,159.29a.91.91,0,0,1,.48-1.19.9.9,0,0,1,1.2.48l2.79,6.5a.91.91,0,0,1-.84,1.27Z" style="fill: rgb(38, 50, 56); transform-origin: 221.236px 162.186px;" id="el7jwhgda65l2" class="animable"></path><path d="M131.72,180.23c-8.11,3.81-14,11.91-15.47,21.5,7.16-8.74,15.51-6.17,15.51-6.17Z" style="fill: rgb(64, 123, 255); transform-origin: 124.005px 190.98px;" id="el6o5tydteffc" class="animable"></path><path d="M132.55,203.86A21.62,21.62,0,0,0,134,224c-.08-8.6,6.06-11.16,6.06-11.16Z" style="fill: rgb(64, 123, 255); transform-origin: 135.392px 213.93px;" id="elcsx2zmqcnnq" class="animable"></path><path d="M132.08,190.66c-8.17,6.1-12.85,16.47-12.36,27.51,6-11.39,15.9-10.42,15.9-10.42Z" style="fill: rgb(64, 123, 255); transform-origin: 127.653px 204.415px;" id="elci36xx5dvtn" class="animable"></path><path d="M296,109.84c8.35-3.24,18.25-1.88,26.24,3.63-11.27-.84-15.17,7-15.17,7Z" style="fill: rgb(64, 123, 255); transform-origin: 309.12px 114.289px;" id="el3ceutqzmxad" class="animable"></path><path d="M309.86,126.34c6.73-1.09,14.07-.24,18.57,4.14a23.44,23.44,0,0,0-15.1,5.5Z" style="fill: rgb(64, 123, 255); transform-origin: 319.145px 130.945px;" id="el1k8n9egmtt3" class="animable"></path><path d="M307.61,125.36c6.11,3,11.57,8,12.67,14.19a23.41,23.41,0,0,0-15.48-4.34Z" style="fill: rgb(64, 123, 255); transform-origin: 312.54px 132.455px;" id="el49wiytkosyk" class="animable"></path><path d="M303.32,117.3c10.05-1.71,20.78,2.06,28.44,10-12.38-3.51-18.51,4.32-18.51,4.32Z" style="fill: rgb(64, 123, 255); transform-origin: 317.54px 124.257px;" id="el3e5i5xla2i4" class="animable"></path><path d="M190,107.53c-.38-5.66,2.35-10.53,9.11-15.56-1.42,8.08,4.43,10.1,4.43,10.1Z" style="fill: rgb(64, 123, 255); transform-origin: 196.753px 99.75px;" id="elwqz1xbtml9s" class="animable"></path><path d="M197.38,104.38c1.34-6.58,8.08-13,17.89-17.13-7,7.54-1.36,12.22-1.36,12.22Z" style="fill: rgb(64, 123, 255); transform-origin: 206.325px 95.815px;" id="elwpepo2pchgp" class="animable"></path><path d="M141.59,222.55a.49.49,0,0,1-.25-.08.45.45,0,0,1-.12-.63c26.51-39.62,74.75-55.25,75.23-55.4a.47.47,0,0,1,.58.3.46.46,0,0,1-.3.57c-.48.15-48.42,15.69-74.76,55A.43.43,0,0,1,141.59,222.55Z" style="fill: rgb(38, 50, 56); transform-origin: 179.095px 194.485px;" id="elxk83rg2tx" class="animable"></path><path d="M148.89,247.51a.4.4,0,0,1-.15,0,.46.46,0,0,1-.29-.58c18.3-53.45,66.2-76.61,66.68-76.83a.45.45,0,0,1,.6.21.45.45,0,0,1-.21.61c-.48.23-48,23.23-66.2,76.31A.47.47,0,0,1,148.89,247.51Z" style="fill: rgb(38, 50, 56); transform-origin: 182.103px 208.786px;" id="el49cfkgkeqof" class="animable"></path><path d="M227.8,162.53a.43.43,0,0,1-.39-.23.44.44,0,0,1,.16-.62c.44-.26,44.51-25.33,91.65-18.19a.44.44,0,0,1,.38.51.48.48,0,0,1-.52.39c-46.81-7.1-90.61,17.82-91,18.08A.46.46,0,0,1,227.8,162.53Z" style="fill: rgb(38, 50, 56); transform-origin: 273.474px 152.372px;" id="elpo4gvg1gzjn" class="animable"></path><path d="M322.38,165.89a.32.32,0,0,1-.14,0c-55.8-18-90.41-2-90.76-1.82a.45.45,0,1,1-.39-.82c.34-.17,35.25-16.36,91.43,1.77a.47.47,0,0,1,.29.58A.45.45,0,0,1,322.38,165.89Z" style="fill: rgb(38, 50, 56); transform-origin: 276.83px 161.166px;" id="el987z77an2ie" class="animable"></path></g><g id="freepik--ball-of-yarn--inject-66" class="animable" style="transform-origin: 226.45px 394.69px;"><g id="el9brkxuy6t9"><circle cx="202.29" cy="394.69" r="22.97" style="fill: rgb(64, 123, 255); transform-origin: 202.29px 394.69px; transform: rotate(-47.2deg);" class="animable"></circle></g><path d="M266.75,418.62c-11.38,0-15.4-4.31-19.28-8.47a33.43,33.43,0,0,0-4.21-4c-5.82-4.44-15-6.47-19.63-4.34a1,1,0,0,1-.81-1.75c5.3-2.43,15.19-.34,21.61,4.55a36.26,36.26,0,0,1,4.46,4.25c3.76,4.05,7.32,7.87,17.86,7.87a14.25,14.25,0,0,0,12.74-7.16,11.52,11.52,0,0,0,.15-11.64c-2.39-3.85-7.31-5.81-13.87-5.5a1,1,0,1,1-.09-1.93c7.29-.33,12.83,1.94,15.6,6.41a13.48,13.48,0,0,1-.1,13.6A16.15,16.15,0,0,1,266.75,418.62Z" style="fill: rgb(64, 123, 255); transform-origin: 252.768px 404.547px;" id="elycixuwxuvzk" class="animable"></path><path d="M212,412.2a51,51,0,0,1-32.91-12.48,1,1,0,0,1,1.28-1.44c8,7.14,22.28,13.9,38.21,11.5a1,1,0,1,1,.29,1.91A46.26,46.26,0,0,1,212,412.2Z" style="fill: rgb(64, 123, 255); transform-origin: 199.456px 405.189px;" id="eln8dfrk4lefc" class="animable"></path><path d="M209.48,415.06c-11.79,0-21.86-4.64-30.65-14.1a1,1,0,0,1,0-1.36,1,1,0,0,1,1.37,0c9.73,10.48,21.1,14.77,34.75,13.15a1,1,0,1,1,.23,1.91A47.29,47.29,0,0,1,209.48,415.06Z" style="fill: rgb(64, 123, 255); transform-origin: 197.45px 407.194px;" id="elgoyagkp7fok" class="animable"></path><path d="M192.06,416.22a1,1,0,0,1-1-.9c-.84-11.28,3.05-29.24,13.61-43.93a1,1,0,0,1,1.57,1.12C196,386.82,192.21,404.25,193,415.18a1,1,0,0,1-.89,1Z" style="fill: rgb(64, 123, 255); transform-origin: 198.625px 393.693px;" id="elbj9g3oabg28" class="animable"></path><path d="M182.47,407.27a1,1,0,0,1-.52-.15,1,1,0,0,1-.3-1.33c3.36-5.31,15.84-23.12,35.4-29.37a1,1,0,0,1,1.21.62,1,1,0,0,1-.62,1.21c-18.94,6.06-31.09,23.4-34.36,28.57A1,1,0,0,1,182.47,407.27Z" style="fill: rgb(64, 123, 255); transform-origin: 199.905px 391.826px;" id="ele43axy0akrg" class="animable"></path><path d="M182.47,407.27a.92.92,0,0,1-.36-.07,1,1,0,0,1-.54-1.25,55.26,55.26,0,0,1,33-31.36,1,1,0,0,1,.64,1.82,53.33,53.33,0,0,0-31.88,30.26A1,1,0,0,1,182.47,407.27Z" style="fill: rgb(64, 123, 255); transform-origin: 198.577px 390.929px;" id="el3rend2ptn4v" class="animable"></path><path d="M189.21,414.54a1,1,0,0,1-1-.86c-2.42-20.84,4.42-32.76,12.18-42.53a1,1,0,0,1,1.35-.16,1,1,0,0,1,.16,1.36c-7.5,9.45-14.11,21-11.77,41.11a1,1,0,0,1-.85,1.07Z" style="fill: rgb(64, 123, 255); transform-origin: 194.906px 392.669px;" id="el1yvmw68wnlv" class="animable"></path><path d="M186.53,412.36a1,1,0,0,1-.93-.7c-3-11.05-.77-28.33,11.47-40.18a1,1,0,0,1,1.36,0,1,1,0,0,1,0,1.37c-11.15,10.79-13.95,27.42-10.95,38.27a1,1,0,0,1-.67,1.19Z" style="fill: rgb(64, 123, 255); transform-origin: 191.553px 391.787px;" id="el83fqfqitv5b" class="animable"></path><path d="M225,398.86a1,1,0,0,1-.56-.18c-14.3-10.29-31.74-14.08-42.67-13.26a1,1,0,0,1-.14-1.93c11.28-.83,29.24,3.05,43.94,13.62a1,1,0,0,1-.57,1.75Z" style="fill: rgb(64, 123, 255); transform-origin: 203.433px 391.121px;" id="el3zspfdi5bnk" class="animable"></path><path d="M225.2,396.19a.88.88,0,0,1-.39-.08c-12.82-5.69-32.22-6.44-45.12-1.76a1,1,0,1,1-.66-1.81c13.32-4.84,33.33-4.06,46.56,1.81a1,1,0,0,1,.49,1.27A1,1,0,0,1,225.2,396.19Z" style="fill: rgb(64, 123, 255); transform-origin: 202.13px 392.78px;" id="el63teiuve0iw" class="animable"></path><path d="M225.16,393.49a1,1,0,0,1-.71-.31c-9.51-10.34-21.83-14-40-11.91a1,1,0,1,1-.23-1.91c18.56-2.16,31.78,1.82,41.61,12.52a1,1,0,0,1-.71,1.61Z" style="fill: rgb(64, 123, 255); transform-origin: 204.552px 386.142px;" id="el7f13q90omq9" class="animable"></path><path d="M224.44,389.57a1,1,0,0,1-.68-.29c-11.89-11.86-28.66-13.57-36.25-11a1,1,0,0,1-.62-1.83c8.05-2.73,25.77-1,38.23,11.46a1,1,0,0,1,0,1.36A1,1,0,0,1,224.44,389.57Z" style="fill: rgb(64, 123, 255); transform-origin: 205.916px 382.453px;" id="el6xdw65heyyg" class="animable"></path><path d="M220,410.31a.84.84,0,0,1-.27,0c-23-6.81-39.91-22.27-40.07-22.43a1,1,0,0,1,1.3-1.42c.17.16,16.77,15.32,39.32,22a1,1,0,0,1-.28,1.89Z" style="fill: rgb(64, 123, 255); transform-origin: 200.179px 398.351px;" id="elqdyexchylab" class="animable"></path><path d="M220.46,409.72a1,1,0,0,1-.38-.08,255.59,255.59,0,0,1-39.84-22.25,1,1,0,1,1,1.11-1.57,253.23,253.23,0,0,0,39.49,22.05,1,1,0,0,1-.38,1.85Z" style="fill: rgb(64, 123, 255); transform-origin: 200.449px 397.583px;" id="elesirz9zlxu4" class="animable"></path><path d="M221.31,408.53a.91.91,0,0,1-.45-.11c-19.67-10.58-40.29-20.85-40.49-20.95a1,1,0,0,1,.85-1.73c.21.1,20.86,10.39,40.55,21a1,1,0,0,1-.46,1.81Z" style="fill: rgb(64, 123, 255); transform-origin: 201.114px 397.136px;" id="elkt4ovjhr8lj" class="animable"></path><path d="M222,407.47a.92.92,0,0,1-.59-.2c-17.86-14-40.31-20.5-40.54-20.56a1,1,0,0,1,.53-1.86c.23.07,23,6.65,41.2,20.9a1,1,0,0,1,.16,1.35A.94.94,0,0,1,222,407.47Z" style="fill: rgb(64, 123, 255); transform-origin: 201.666px 396.16px;" id="el3a6xcmmbxf5" class="animable"></path><path d="M223.84,403.59a1,1,0,0,1-.61-.21c-16.36-13.44-42-16.61-42.22-16.64a1,1,0,0,1,.23-1.92c.26,0,26.41,3.27,43.22,17.07a1,1,0,0,1,.13,1.35A1,1,0,0,1,223.84,403.59Z" style="fill: rgb(64, 123, 255); transform-origin: 202.586px 394.205px;" id="el2gx9we29yh8" class="animable"></path><path d="M193.69,417a1,1,0,0,1-.56-1.74c18.23-13.19,28.64-31.49,28.74-31.67a1,1,0,1,1,1.68.95c-.1.18-10.72,18.85-29.29,32.28A1,1,0,0,1,193.69,417Z" style="fill: rgb(64, 123, 255); transform-origin: 208.318px 399.918px;" id="ele55bwvb2v4" class="animable"></path><g id="elebh8wj0n29c"><g style="opacity: 0.3; transform-origin: 202.13px 393.899px;" class="animable"><path d="M212,412.2a51,51,0,0,1-32.91-12.48,1,1,0,0,1,1.28-1.44c8,7.14,22.28,13.9,38.21,11.5a1,1,0,1,1,.29,1.91A46.26,46.26,0,0,1,212,412.2Z" id="elik5tkmpffdl" class="animable" style="transform-origin: 199.456px 405.189px;"></path><path d="M209.48,415.06c-11.79,0-21.86-4.64-30.65-14.1a1,1,0,0,1,0-1.36,1,1,0,0,1,1.37,0c9.73,10.48,21.1,14.77,34.75,13.15a1,1,0,1,1,.23,1.91A47.29,47.29,0,0,1,209.48,415.06Z" id="elep883l87d5w" class="animable" style="transform-origin: 197.45px 407.194px;"></path><path d="M192.06,416.22a1,1,0,0,1-1-.9c-.84-11.28,3.05-29.24,13.61-43.93a1,1,0,0,1,1.57,1.12C196,386.82,192.21,404.25,193,415.18a1,1,0,0,1-.89,1Z" id="elxozfno16anl" class="animable" style="transform-origin: 198.625px 393.693px;"></path><path d="M182.47,407.27a1,1,0,0,1-.52-.15,1,1,0,0,1-.3-1.33c3.36-5.31,15.84-23.12,35.4-29.37a1,1,0,0,1,1.21.62,1,1,0,0,1-.62,1.21c-18.94,6.06-31.09,23.4-34.36,28.57A1,1,0,0,1,182.47,407.27Z" id="elhvreebkplc9" class="animable" style="transform-origin: 199.905px 391.826px;"></path><path d="M182.47,407.27a.92.92,0,0,1-.36-.07,1,1,0,0,1-.54-1.25,55.26,55.26,0,0,1,33-31.36,1,1,0,0,1,.64,1.82,53.33,53.33,0,0,0-31.88,30.26A1,1,0,0,1,182.47,407.27Z" id="elkacxsd1722" class="animable" style="transform-origin: 198.577px 390.929px;"></path><path d="M189.21,414.54a1,1,0,0,1-1-.86c-2.42-20.84,4.42-32.76,12.18-42.53a1,1,0,0,1,1.35-.16,1,1,0,0,1,.16,1.36c-7.5,9.45-14.11,21-11.77,41.11a1,1,0,0,1-.85,1.07Z" id="el6c0bn08hh2n" class="animable" style="transform-origin: 194.906px 392.669px;"></path><path d="M186.53,412.36a1,1,0,0,1-.93-.7c-3-11.05-.77-28.33,11.47-40.18a1,1,0,0,1,1.36,0,1,1,0,0,1,0,1.37c-11.15,10.79-13.95,27.42-10.95,38.27a1,1,0,0,1-.67,1.19Z" id="elvryyuirdbt" class="animable" style="transform-origin: 191.553px 391.787px;"></path><path d="M225,398.86a1,1,0,0,1-.56-.18c-14.3-10.29-31.74-14.08-42.67-13.26a1,1,0,0,1-.14-1.93c11.28-.83,29.24,3.05,43.94,13.62a1,1,0,0,1-.57,1.75Z" id="el9behz92fmgp" class="animable" style="transform-origin: 203.433px 391.121px;"></path><path d="M225.2,396.19a.88.88,0,0,1-.39-.08c-12.82-5.69-32.22-6.44-45.12-1.76a1,1,0,1,1-.66-1.81c13.32-4.84,33.33-4.06,46.56,1.81a1,1,0,0,1,.49,1.27A1,1,0,0,1,225.2,396.19Z" id="elmuwmgsdbtd" class="animable" style="transform-origin: 202.13px 392.78px;"></path><path d="M225.16,393.49a1,1,0,0,1-.71-.31c-9.51-10.34-21.83-14-40-11.91a1,1,0,1,1-.23-1.91c18.56-2.16,31.78,1.82,41.61,12.52a1,1,0,0,1-.71,1.61Z" id="el8km3ojnd7g" class="animable" style="transform-origin: 204.552px 386.142px;"></path><path d="M224.44,389.57a1,1,0,0,1-.68-.29c-11.89-11.86-28.66-13.57-36.25-11a1,1,0,0,1-.62-1.83c8.05-2.73,25.77-1,38.23,11.46a1,1,0,0,1,0,1.36A1,1,0,0,1,224.44,389.57Z" id="elyjq6h4fc7jo" class="animable" style="transform-origin: 205.916px 382.453px;"></path><path d="M220,410.31a.84.84,0,0,1-.27,0c-23-6.81-39.91-22.27-40.07-22.43a1,1,0,0,1,1.3-1.42c.17.16,16.77,15.32,39.32,22a1,1,0,0,1-.28,1.89Z" id="ele9kh8djyqdq" class="animable" style="transform-origin: 200.179px 398.351px;"></path><path d="M220.46,409.72a1,1,0,0,1-.38-.08,255.59,255.59,0,0,1-39.84-22.25,1,1,0,1,1,1.11-1.57,253.23,253.23,0,0,0,39.49,22.05,1,1,0,0,1-.38,1.85Z" id="elqrtia1ond9" class="animable" style="transform-origin: 200.449px 397.583px;"></path><path d="M221.31,408.53a.91.91,0,0,1-.45-.11c-19.67-10.58-40.29-20.85-40.49-20.95a1,1,0,0,1,.85-1.73c.21.1,20.86,10.39,40.55,21a1,1,0,0,1-.46,1.81Z" id="el86a7qljitir" class="animable" style="transform-origin: 201.114px 397.136px;"></path><path d="M222,407.47a.92.92,0,0,1-.59-.2c-17.86-14-40.31-20.5-40.54-20.56a1,1,0,0,1,.53-1.86c.23.07,23,6.65,41.2,20.9a1,1,0,0,1,.16,1.35A.94.94,0,0,1,222,407.47Z" id="elrs2mopt94n" class="animable" style="transform-origin: 201.666px 396.16px;"></path><path d="M223.84,403.59a1,1,0,0,1-.61-.21c-16.36-13.44-42-16.61-42.22-16.64a1,1,0,0,1,.23-1.92c.26,0,26.41,3.27,43.22,17.07a1,1,0,0,1,.13,1.35A1,1,0,0,1,223.84,403.59Z" id="elpdnkrvumjih" class="animable" style="transform-origin: 202.586px 394.205px;"></path><path d="M193.69,417a1,1,0,0,1-.56-1.74c18.23-13.19,28.64-31.49,28.74-31.67a1,1,0,1,1,1.68.95c-.1.18-10.72,18.85-29.29,32.28A1,1,0,0,1,193.69,417Z" id="eldakp6m4n8or" class="animable" style="transform-origin: 208.318px 399.918px;"></path></g></g></g><defs>     <filter id="active" height="200%">         <feMorphology in="SourceAlpha" result="DILATED" operator="dilate" radius="2"></feMorphology>                <feFlood flood-color="#32DFEC" flood-opacity="1" result="PINK"></feFlood>        <feComposite in="PINK" in2="DILATED" operator="in" result="OUTLINE"></feComposite>        <feMerge>            <feMergeNode in="OUTLINE"></feMergeNode>            <feMergeNode in="SourceGraphic"></feMergeNode>        </feMerge>    </filter>    <filter id="hover" height="200%">        <feMorphology in="SourceAlpha" result="DILATED" operator="dilate" radius="2"></feMorphology>                <feFlood flood-color="#ff0000" flood-opacity="0.5" result="PINK"></feFlood>        <feComposite in="PINK" in2="DILATED" operator="in" result="OUTLINE"></feComposite>        <feMerge>            <feMergeNode in="OUTLINE"></feMergeNode>            <feMergeNode in="SourceGraphic"></feMergeNode>        </feMerge>            <feColorMatrix type="matrix" values="0   0   0   0   0                0   1   0   0   0                0   0   0   0   0                0   0   0   1   0 "></feColorMatrix>    </filter></defs></svg>